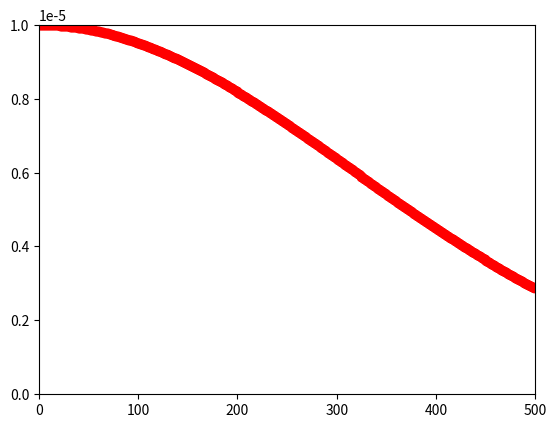

Write the Python code that produced this figure.
import matplotlib.pyplot as plt

def time_decay(lr=0.01, decay=0.001):
    """
    used in KERAS
    """

    init_lr = lr;
    n_itr = 500;
    LRS = [];
    STEPS = [];
    for itr in range(n_itr):
        lr = lr * (1./(1 + itr*decay));
        LRS.append(lr);
        STEPS.append(itr);

    plt.plot(STEPS, LRS, 'ro');
    plt.axis([0, n_itr, 0, init_lr]);
    plt.show();

if __name__ == '__main__':

    time_decay(lr=1e-5, decay=1e-5);